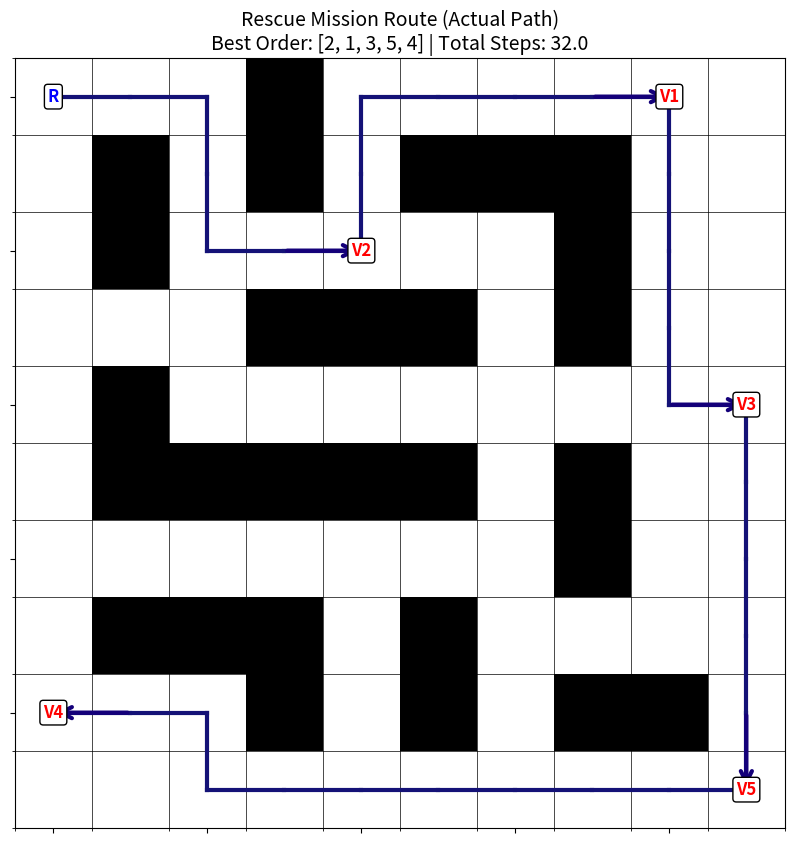

Write the Python code that produced this figure.
import numpy as np
import matplotlib.pyplot as plt
from collections import deque
import random


grid = np.array([
    [0, 0, 0, 1, 0, 0, 0, 0, 0, 0],
    [0, 1, 0, 1, 0, 1, 1, 1, 0, 0],
    [0, 1, 0, 0, 0, 0, 0, 1, 0, 0],
    [0, 0, 0, 1, 1, 1, 0, 1, 0, 0],
    [0, 1, 0, 0, 0, 0, 0, 0, 0, 0],
    [0, 1, 1, 1, 1, 1, 0, 1, 0, 0],
    [0, 0, 0, 0, 0, 0, 0, 1, 0, 0],
    [0, 1, 1, 1, 0, 1, 0, 0, 0, 0],
    [0, 0, 0, 1, 0, 1, 0, 1, 1, 0],
    [0, 0, 0, 0, 0, 0, 0, 0, 0, 0]
])

robot_pos = (0, 0)  
victims = [(0, 8), (2, 4), (4, 9), (8, 0), (9, 9)]  

locations = [robot_pos] + victims
num_locations = len(locations)


def bfs_path(start, goal, grid):
    if start == goal:
        return [start]

    rows, cols = grid.shape
    queue = deque([start])
    visited = {start: None}

    directions = [(-1,0),(1,0),(0,-1),(0,1)]

    while queue:
        current = queue.popleft()

        if current == goal:
            break

        for dr, dc in directions:
            nr, nc = current[0] + dr, current[1] + dc

            
            if (0 <= nr < rows and
                0 <= nc < cols and
                grid[nr, nc] == 0 and
                (nr, nc) not in visited):

                queue.append((nr, nc))
                visited[(nr, nc)] = current

    
    path = []
    node = goal

    while node is not None:
        path.append(node)
        node = visited.get(node)

    path.reverse()
    return path


def bfs_distance(start, goal):
    path = bfs_path(start, goal, grid)
    if not path or path[-1] != goal:
        return 9999
    return len(path) - 1

dist_matrix = np.zeros((num_locations, num_locations), dtype=int)

for i in range(num_locations):
    for j in range(num_locations):
        if i != j:
            dist_matrix[i][j] = bfs_distance(locations[i], locations[j])

print("Distance Matrix:")
print(dist_matrix)


POP_SIZE = 100
GEN_COUNT = 200
MUTATION_RATE = 0.2

def calculate_fitness(chromosome):
    total = dist_matrix[0][chromosome[0]]

    for i in range(len(chromosome)-1):
        total += dist_matrix[chromosome[i]][chromosome[i+1]]

    return total

def get_initial_population():
    pop = []
    victims_idx = list(range(1, num_locations))

    for _ in range(POP_SIZE):
        pop.append(random.sample(victims_idx, len(victims_idx)))

    return pop

def selection(pop, scores):
    i, j = random.sample(range(len(pop)), 2)
    return pop[i] if scores[i] < scores[j] else pop[j]

def crossover(p1, p2):
    size = len(p1)
    a, b = sorted(random.sample(range(size), 2))

    child = [None]*size
    child[a:b] = p1[a:b]

    fill = [x for x in p2 if x not in child]

    for i in range(size):
        if child[i] is None:
            child[i] = fill.pop(0)

    return child

def mutate(chrom):
    if random.random() < MUTATION_RATE:
        i, j = random.sample(range(len(chrom)), 2)
        chrom[i], chrom[j] = chrom[j], chrom[i]
    return chrom


population = get_initial_population()
best = None
best_score = float('inf')

for _ in range(GEN_COUNT):
    scores = [calculate_fitness(c) for c in population]

    for i in range(len(population)):
        if scores[i] < best_score:
            best_score = scores[i]
            best = population[i]

    new_pop = [best.copy()]  

    while len(new_pop) < POP_SIZE:
        p1 = selection(population, scores)
        p2 = selection(population, scores)

        child = crossover(p1, p2)
        child = mutate(child)

        new_pop.append(child)

    population = new_pop

print("\nBest order:", best)
print("Total distance (Steps):", best_score)


def plot_final_path_actual(grid, locations, best_order, total_steps):
    fig, ax = plt.figure(figsize=(10, 10)), plt.gca()
    
    ax.imshow(grid, cmap='Greys', origin='upper')

    ax.set_xticks(np.arange(-0.5, 10, 1), minor=True)
    ax.set_yticks(np.arange(-0.5, 10, 1), minor=True)
    ax.grid(which='minor', color='black', linestyle='-', linewidth=0.5)
    ax.set_xticklabels([])
    ax.set_yticklabels([])

    title_obj = plt.title(f"Rescue Mission Route (Actual Path)\nBest Order: {best_order} | Total Steps: {total_steps:.1f}", fontsize=14)
    plt.setp(title_obj, color='black') 

    def draw_label(pos, text, color):
        y, x = pos
        ax.text(x, y, text, fontsize=12, fontweight='bold', color=color,
                ha='center', va='center', zorder=5,
                bbox=dict(facecolor='white', edgecolor='black', boxstyle='round,pad=0.2'))

    draw_label(locations[0], 'R', 'blue')
    for i in range(1, num_locations):
        draw_label(locations[i], f'V{i}', 'red')

    
    full_path_indices = [0] + best_order

    for i in range(len(full_path_indices) - 1):
        start_idx = full_path_indices[i]
        end_idx = full_path_indices[i+1]
        
        start_pos = locations[start_idx]
        end_pos = locations[end_idx]

       
        actual_path = bfs_path(start_pos, end_pos, grid)
        
        
        for j in range(len(actual_path) - 1):
            curr_step = actual_path[j]
            next_step = actual_path[j+1]
            
            x_curr, y_curr = curr_step[1], curr_step[0]
            x_next, y_next = next_step[1], next_step[0]
            
           
            ax.plot([x_curr, x_next], [y_curr, y_next], color="#141277", linewidth=3, zorder=2)
            
          
            if j == len(actual_path) - 2:
                ax.annotate("", xy=(x_next, y_next), xytext=(x_curr, y_curr),
                            arrowprops=dict(arrowstyle="->", color="#14007A", linewidth=3, mutation_scale=20), zorder=3)

    plt.show()

plot_final_path_actual(grid, locations, best, best_score)
